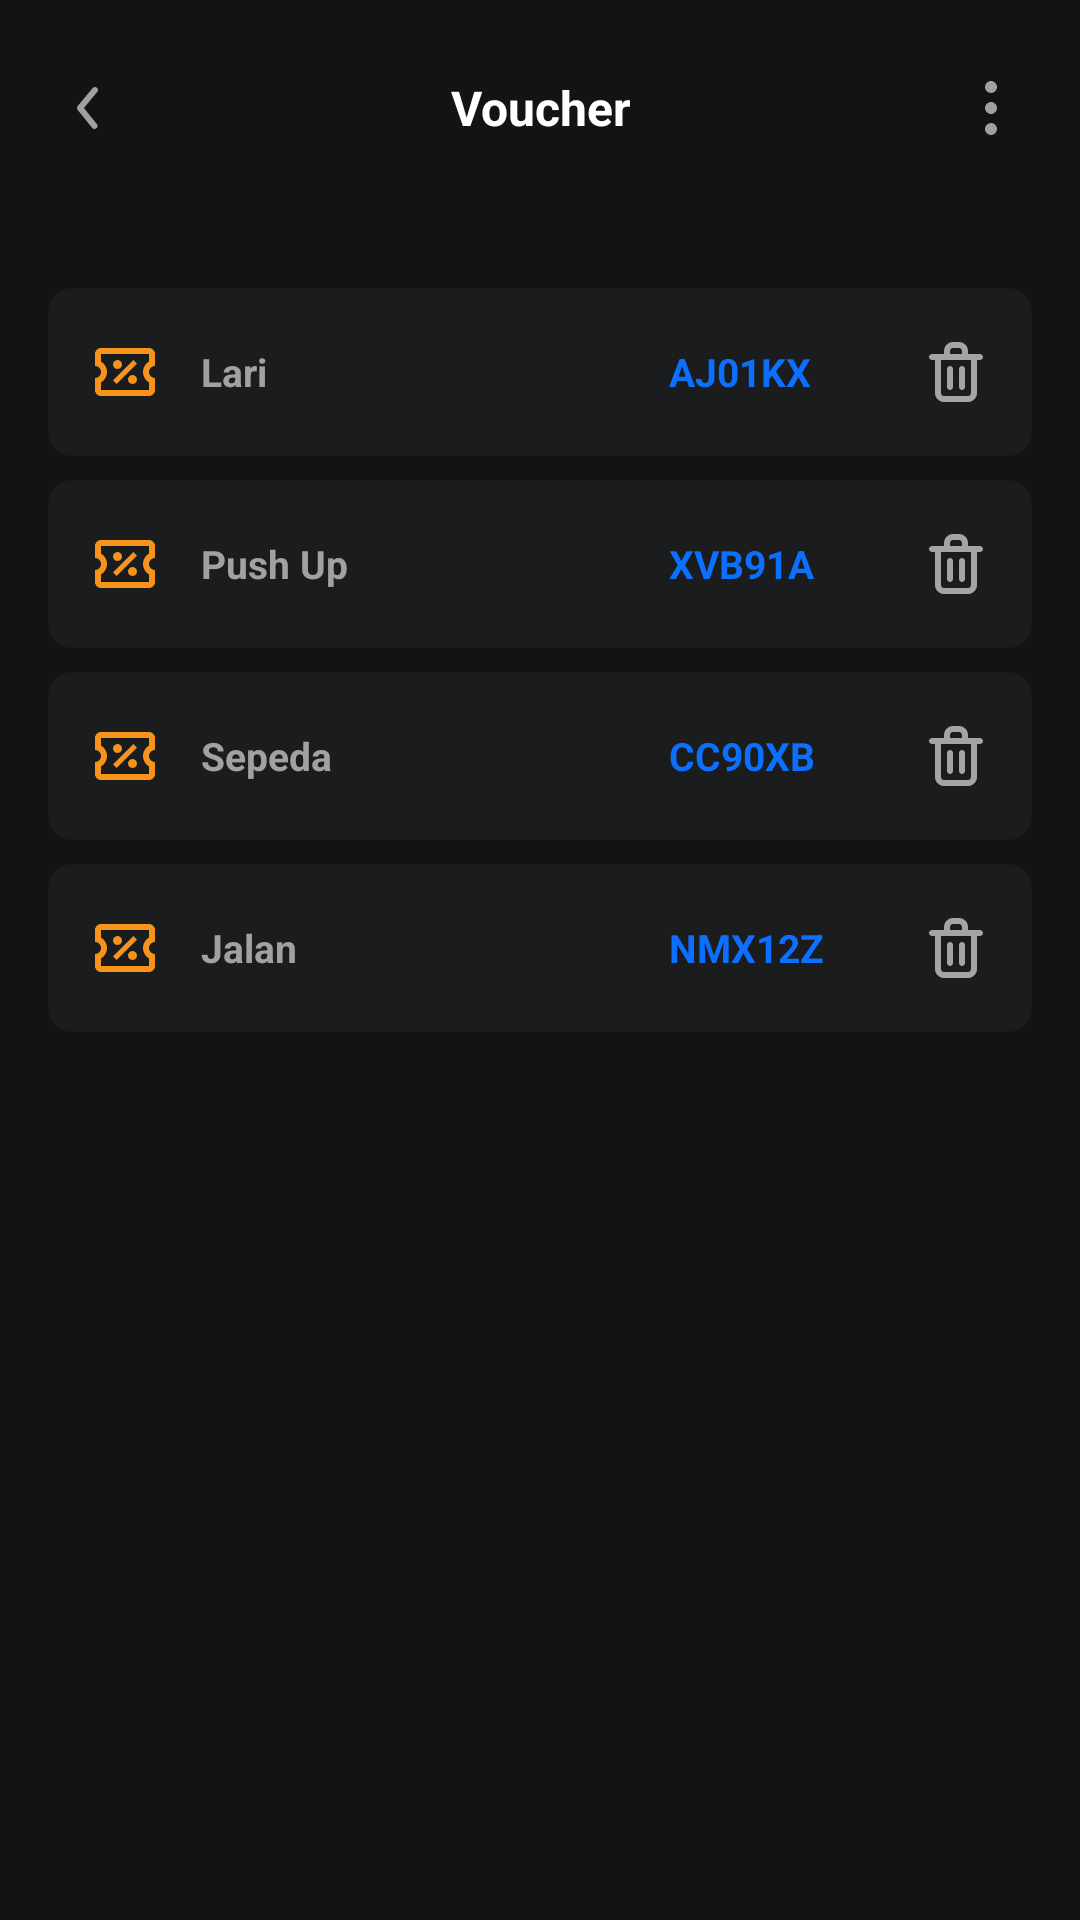

Reconstruct the res/layout file that produces this screen, plus the resources it refers to.
<!-- AndroidManifest.xml: activity theme Theme.Material3.Dark.NoActionBar -->
<!-- res/layout/activity_voucher.xml -->
<ScrollView xmlns:android="http://schemas.android.com/apk/res/android"
    xmlns:app="http://schemas.android.com/apk/res-auto"
    xmlns:tools="http://schemas.android.com/tools"
    android:id="@+id/main"
    android:layout_width="match_parent"
    android:layout_height="match_parent"
    android:scrollbars="none"
    android:background="@color/bg_dark"
    tools:context=".menu.VoucherActivity">

    <LinearLayout
        android:layout_width="match_parent"
        android:layout_height="match_parent"
        android:orientation="vertical" >

        <LinearLayout
            android:layout_width="match_parent"
            android:layout_height="wrap_content"
            android:orientation="horizontal"
            android:layout_marginHorizontal="16dp"
            android:layout_marginTop="24dp" >

            <ImageView
                android:layout_width="0dp"
                android:layout_height="wrap_content"
                android:layout_weight="1"
                android:src="@drawable/icon_arrow_left" />

            <TextView
                android:layout_width="0dp"
                android:layout_height="wrap_content"
                android:layout_weight="10"
                android:gravity="center"
                android:layout_gravity="center_vertical"
                android:textSize="16sp"
                android:textStyle="bold"
                android:textColor="@color/white"
                android:text="Voucher" />

            <ImageView
                android:layout_width="0dp"
                android:layout_height="wrap_content"
                android:layout_weight="1"
                android:src="@drawable/icon_elipsis" />
        </LinearLayout>

        <LinearLayout
            android:layout_width="match_parent"
            android:layout_height="wrap_content"
            android:orientation="horizontal"
            android:layout_marginHorizontal="16dp"
            android:layout_marginTop="48dp"
            android:paddingHorizontal="8dp"
            android:paddingVertical="16dp"
            android:background="@drawable/bg_edit_text">

            <ImageView
                android:layout_width="0dp"
                android:layout_height="wrap_content"
                android:layout_weight="1"
                android:src="@drawable/icon_voucher" />

            <TextView
                android:layout_width="0dp"
                android:layout_height="wrap_content"
                android:layout_weight="4"
                android:layout_gravity="center_vertical"
                android:layout_marginStart="8dp"
                android:textSize="13sp"
                android:textStyle="bold"
                android:textColor="@color/white_60"
                android:layout_marginEnd="16dp"
                android:text="Lari" />

            <TextView
                android:layout_width="0dp"
                android:layout_height="wrap_content"
                android:layout_weight="2"
                android:layout_gravity="center_vertical"
                android:layout_marginEnd="8dp"
                android:textSize="13sp"
                android:textStyle="bold"
                android:textColor="@color/blue"
                android:textAllCaps="true"
                android:text="AJ01KX" />

            <ImageView
                android:layout_width="0dp"
                android:layout_height="wrap_content"
                android:layout_weight="1"
                android:src="@drawable/icon_trash" />
        </LinearLayout>

        <LinearLayout
            android:layout_width="match_parent"
            android:layout_height="wrap_content"
            android:orientation="horizontal"
            android:layout_marginHorizontal="16dp"
            android:layout_marginTop="8dp"
            android:paddingHorizontal="8dp"
            android:paddingVertical="16dp"
            android:background="@drawable/bg_edit_text">

            <ImageView
                android:layout_width="0dp"
                android:layout_height="wrap_content"
                android:layout_weight="1"
                android:src="@drawable/icon_voucher" />

            <TextView
                android:layout_width="0dp"
                android:layout_height="wrap_content"
                android:layout_weight="4"
                android:layout_gravity="center_vertical"
                android:layout_marginStart="8dp"
                android:textSize="13sp"
                android:textStyle="bold"
                android:textColor="@color/white_60"
                android:layout_marginEnd="16dp"
                android:text="Push Up" />

            <TextView
                android:layout_width="0dp"
                android:layout_height="wrap_content"
                android:layout_weight="2"
                android:layout_gravity="center_vertical"
                android:layout_marginEnd="8dp"
                android:textSize="13sp"
                android:textStyle="bold"
                android:textColor="@color/blue"
                android:textAllCaps="true"
                android:text="XVB91A" />

            <ImageView
                android:layout_width="0dp"
                android:layout_height="wrap_content"
                android:layout_weight="1"
                android:src="@drawable/icon_trash" />
        </LinearLayout>

        <LinearLayout
            android:layout_width="match_parent"
            android:layout_height="wrap_content"
            android:orientation="horizontal"
            android:layout_marginHorizontal="16dp"
            android:layout_marginTop="8dp"
            android:paddingHorizontal="8dp"
            android:paddingVertical="16dp"
            android:background="@drawable/bg_edit_text">

            <ImageView
                android:layout_width="0dp"
                android:layout_height="wrap_content"
                android:layout_weight="1"
                android:src="@drawable/icon_voucher" />

            <TextView
                android:layout_width="0dp"
                android:layout_height="wrap_content"
                android:layout_weight="4"
                android:layout_gravity="center_vertical"
                android:layout_marginStart="8dp"
                android:textSize="13sp"
                android:textStyle="bold"
                android:textColor="@color/white_60"
                android:layout_marginEnd="16dp"
                android:text="Sepeda" />

            <TextView
                android:layout_width="0dp"
                android:layout_height="wrap_content"
                android:layout_weight="2"
                android:layout_gravity="center_vertical"
                android:layout_marginEnd="8dp"
                android:textSize="13sp"
                android:textStyle="bold"
                android:textColor="@color/blue"
                android:textAllCaps="true"
                android:text="CC90XB" />

            <ImageView
                android:layout_width="0dp"
                android:layout_height="wrap_content"
                android:layout_weight="1"
                android:src="@drawable/icon_trash" />
        </LinearLayout>

        <LinearLayout
            android:layout_width="match_parent"
            android:layout_height="wrap_content"
            android:orientation="horizontal"
            android:layout_marginHorizontal="16dp"
            android:layout_marginTop="8dp"
            android:paddingHorizontal="8dp"
            android:paddingVertical="16dp"
            android:background="@drawable/bg_edit_text">

            <ImageView
                android:layout_width="0dp"
                android:layout_height="wrap_content"
                android:layout_weight="1"
                android:src="@drawable/icon_voucher" />

            <TextView
                android:layout_width="0dp"
                android:layout_height="wrap_content"
                android:layout_weight="4"
                android:layout_gravity="center_vertical"
                android:layout_marginStart="8dp"
                android:textSize="13sp"
                android:textStyle="bold"
                android:textColor="@color/white_60"
                android:layout_marginEnd="16dp"
                android:text="Jalan" />

            <TextView
                android:layout_width="0dp"
                android:layout_height="wrap_content"
                android:layout_weight="2"
                android:layout_gravity="center_vertical"
                android:layout_marginEnd="8dp"
                android:textSize="13sp"
                android:textStyle="bold"
                android:textColor="@color/blue"
                android:textAllCaps="true"
                android:text="NMX12Z" />

            <ImageView
                android:layout_width="0dp"
                android:layout_height="wrap_content"
                android:layout_weight="1"
                android:src="@drawable/icon_trash" />
        </LinearLayout>

    </LinearLayout>

</ScrollView>
<!-- resources referenced by this layout -->
<resources>
  <color name="bg_dark">#111315</color>
  <color name="blue">#0D6FFD</color>
  <color name="white">#FFFFFFFF</color>
  <color name="white_60">#A0A1A1</color>
  <!-- drawable bg_edit_text (drawable) -->
  <?xml version="1.0" encoding="utf-8"?>
  <shape xmlns:android="http://schemas.android.com/apk/res/android"
      android:shape="rectangle">
      <solid android:color="@color/bg_dark_soft" />
      <corners android:radius="8dp" />
  </shape>
  <!-- drawable icon_arrow_left (drawable) -->
  <vector xmlns:android="http://schemas.android.com/apk/res/android"
      android:width="24dp"
      android:height="24dp"
      android:viewportWidth="24"
      android:viewportHeight="24">
    <path
        android:pathData="M13.83,19C13.681,19 13.533,18.968 13.398,18.903C13.263,18.839 13.144,18.746 13.05,18.63L8.22,12.63C8.073,12.451 7.993,12.227 7.993,11.995C7.993,11.763 8.073,11.539 8.22,11.36L13.22,5.36C13.39,5.156 13.634,5.027 13.898,5.003C14.163,4.979 14.426,5.06 14.63,5.23C14.834,5.4 14.963,5.644 14.987,5.908C15.011,6.172 14.93,6.436 14.76,6.64L10.29,12L14.61,17.36C14.732,17.507 14.81,17.685 14.834,17.875C14.858,18.065 14.827,18.257 14.745,18.43C14.663,18.602 14.533,18.747 14.371,18.849C14.209,18.95 14.021,19.002 13.83,19Z"
        android:fillColor="#ffffff"
        android:fillAlpha="0.6"/>
  </vector>
  <!-- drawable icon_voucher (drawable) -->
  <vector xmlns:android="http://schemas.android.com/apk/res/android"
      android:width="24dp"
      android:height="24dp"
      android:viewportWidth="24"
      android:viewportHeight="24">
    <path
        android:pathData="M14.8,8L16,9.2L9.2,16L8,14.8L14.8,8ZM4,4H20C21.11,4 22,4.89 22,6V10C21.47,10 20.961,10.211 20.586,10.586C20.211,10.961 20,11.47 20,12C20,12.53 20.211,13.039 20.586,13.414C20.961,13.789 21.47,14 22,14V18C22,19.11 21.11,20 20,20H4C3.47,20 2.961,19.789 2.586,19.414C2.211,19.039 2,18.53 2,18V14C3.11,14 4,13.11 4,12C4,11.47 3.789,10.961 3.414,10.586C3.039,10.211 2.53,10 2,10V6C2,5.47 2.211,4.961 2.586,4.586C2.961,4.211 3.47,4 4,4ZM4,6V8.54C4.608,8.89 5.112,9.395 5.463,10.002C5.814,10.609 5.999,11.299 5.999,12C5.999,12.701 5.814,13.391 5.463,13.998C5.112,14.605 4.608,15.11 4,15.46V18H20V15.46C19.392,15.11 18.888,14.605 18.537,13.998C18.186,13.391 18.001,12.701 18.001,12C18.001,11.299 18.186,10.609 18.537,10.002C18.888,9.395 19.392,8.89 20,8.54V6H4ZM9.5,8C10.33,8 11,8.67 11,9.5C11,10.33 10.33,11 9.5,11C8.67,11 8,10.33 8,9.5C8,8.67 8.67,8 9.5,8ZM14.5,13C15.33,13 16,13.67 16,14.5C16,15.33 15.33,16 14.5,16C13.67,16 13,15.33 13,14.5C13,13.67 13.67,13 14.5,13Z"
        android:fillColor="#F7931A"/>
  </vector>
  <color name="bg_dark_soft">#1A1C1E</color>
</resources>
